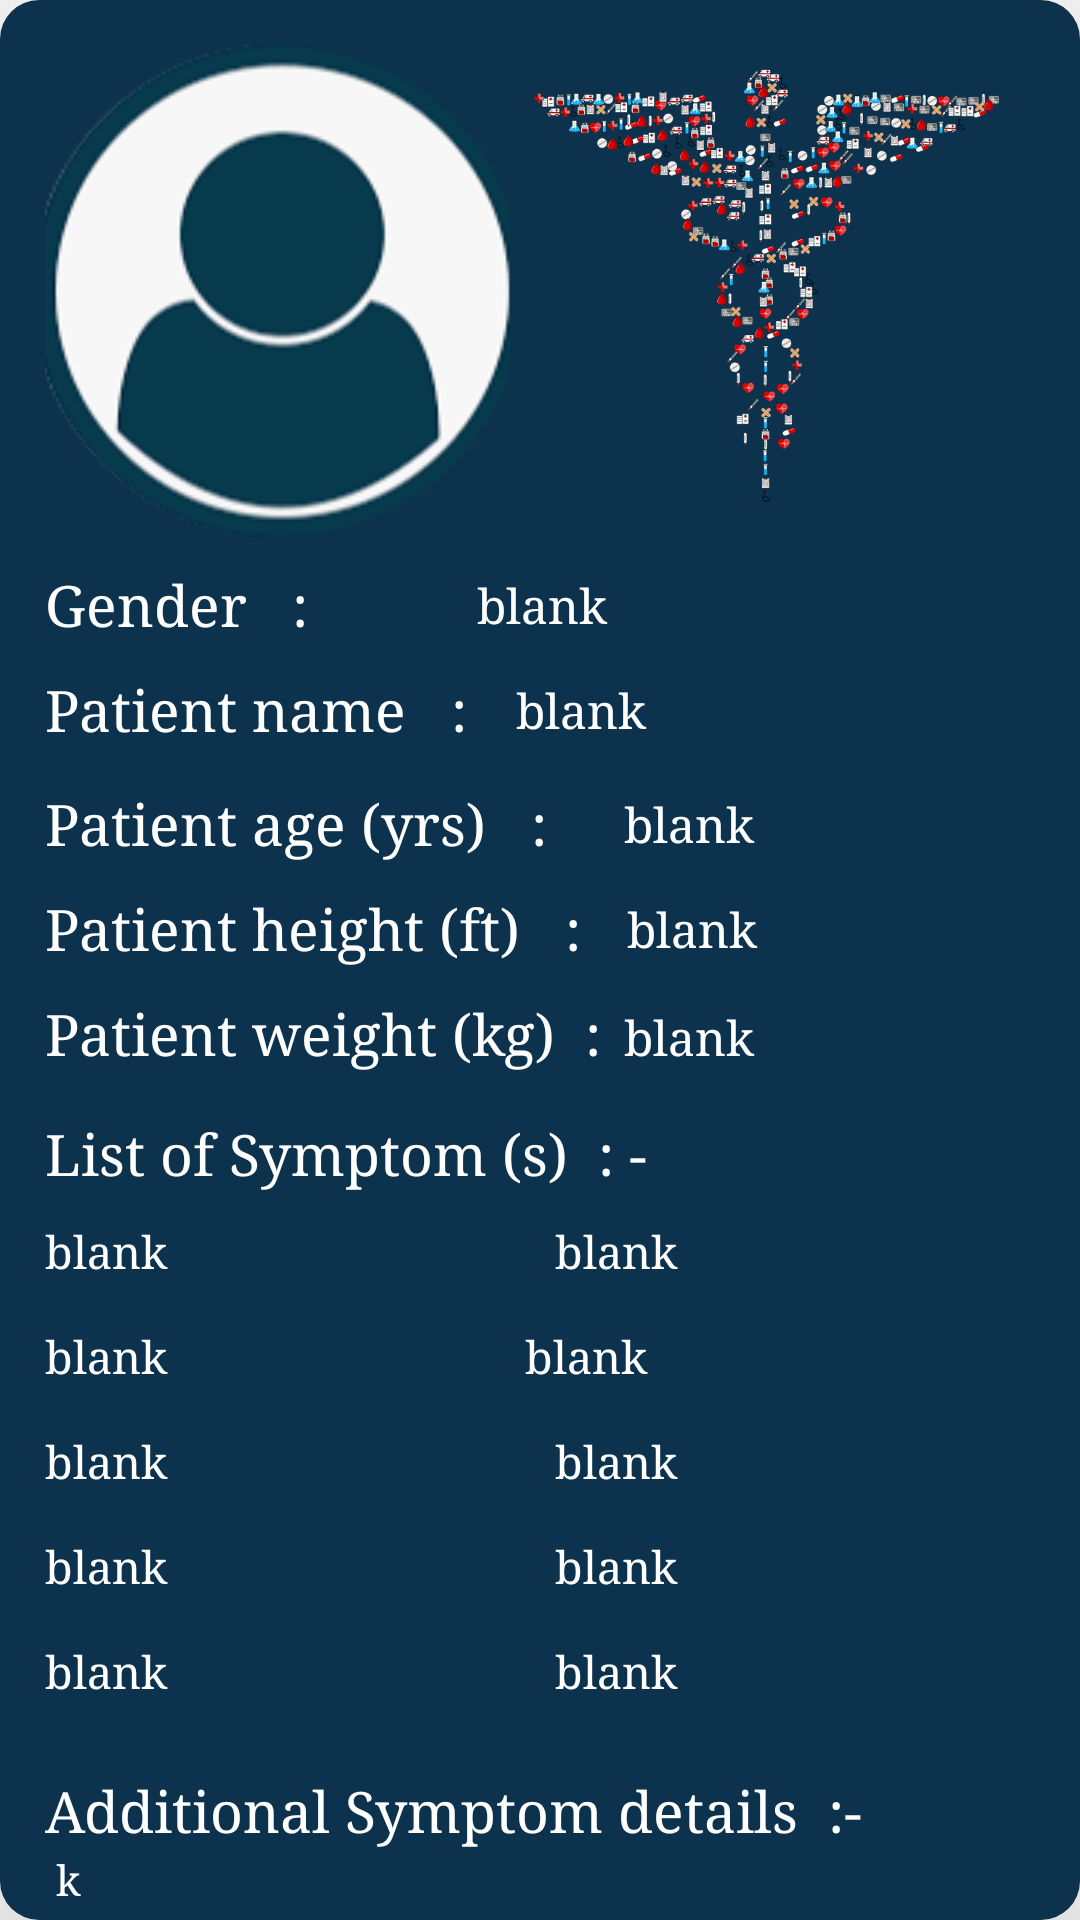

This screen was rendered from an Android layout file. Write that file and the resources it references.
<!-- AndroidManifest.xml: application theme Theme.MyApplication -->
<!-- res/layout/item.xml -->
<?xml version="1.0" encoding="utf-8"?>
<androidx.cardview.widget.CardView xmlns:android="http://schemas.android.com/apk/res/android"
    android:layout_width="match_parent"
    android:layout_height="wrap_content"
    xmlns:app="http://schemas.android.com/apk/res-auto"
    app:cardElevation="50dp"
    app:cardCornerRadius="13dp"
    android:layout_margin="5dp"
    >

    <RelativeLayout
        android:layout_width="400dp"
        android:layout_height="706dp"
        android:background="#0D324D"
        android:padding="15dp">


        <ImageView
            android:id="@+id/img"
            android:layout_width="155dp"
            android:layout_height="164dp"
            android:scaleType="centerCrop"
            android:src="@drawable/patient">

        </ImageView>

        <ImageView
            android:id="@+id/img2"
            android:layout_width="155dp"
            android:layout_height="160dp"
            android:layout_marginLeft="8dp"
            android:layout_toRightOf="@id/img"
            android:src="@drawable/c">

        </ImageView>

        <TextView
            android:id="@+id/name"
            android:layout_width="150dp"
            android:layout_height="wrap_content"
            android:layout_below="@id/gender"
            android:fontFamily="serif"
            android:paddingTop="10dp"
            android:text="Patient name   :"
            android:textColor="@color/white"
            android:textSize="19sp" />


        <TextView
            android:id="@+id/tvName"
            android:layout_width="170dp"
            android:layout_height="wrap_content"
            android:layout_below="@+id/tvGender"
            android:layout_marginLeft="3dp"
            android:layout_marginTop="0dp"
            android:layout_toRightOf="@id/name"
            android:fontFamily="serif"
            android:paddingTop="14dp"
            android:text=" blank "
            android:textColor="@color/white"
            android:textSize="16sp" />

        <TextView
            android:id="@+id/gender"
            android:layout_width="140dp"
            android:layout_height="wrap_content"
            android:layout_below="@+id/img"
            android:fontFamily="serif"
            android:paddingTop="10dp"
            android:text="Gender   :"
            android:textColor="@color/white"
            android:textSize="19sp" />

        <TextView
            android:id="@+id/tvGender"
            android:layout_width="170dp"
            android:layout_height="wrap_content"
            android:layout_below="@+id/img"
            android:layout_toRightOf="@id/gender"
            android:fontFamily="serif"
            android:paddingTop="12dp"
            android:text=" blank "
            android:textColor="@color/white"
            android:textSize="16sp" />


        <TextView
            android:id="@+id/age"
            android:layout_width="190dp"
            android:layout_height="wrap_content"
            android:layout_below="@+id/name"
            android:layout_marginTop="3dp"
            android:fontFamily="serif"
            android:paddingTop="10dp"
            android:text="Patient age (yrs)   :"
            android:textColor="@color/white"
            android:textSize="19sp" />


        <TextView
            android:id="@+id/tvPatient_age_yrs"
            android:layout_width="170dp"
            android:layout_height="wrap_content"
            android:layout_below="@+id/tvName"
            android:layout_marginLeft="3dp"
            android:layout_marginTop="3dp"
            android:layout_toRightOf="@+id/age"
            android:fontFamily="serif"
            android:paddingTop="14dp"
            android:text="blank"
            android:textColor="@color/white"
            android:textSize="16sp" />

        <TextView

            android:id="@+id/height"
            android:layout_width="190dp"
            android:layout_height="wrap_content"
            android:layout_below="@+id/age"
            android:fontFamily="serif"
            android:paddingTop="10dp"
            android:text="Patient height (ft)   :"
            android:textColor="@color/white"
            android:textSize="19sp" />

        <TextView
            android:id="@+id/tvPatient_height_ft"
            android:layout_width="170dp"
            android:layout_height="wrap_content"
            android:layout_below="@+id/tvPatient_age_yrs"
            android:layout_marginLeft="4dp"
            android:layout_marginTop="0dp"
            android:layout_toRightOf="@+id/height"
            android:fontFamily="serif"
            android:paddingTop="14dp"
            android:text="blank"
            android:textColor="@color/white"
            android:textSize="16sp" />

        <TextView
            android:id="@+id/weight"
            android:layout_width="190dp"
            android:layout_height="wrap_content"
            android:layout_below="@+id/height"
            android:fontFamily="serif"
            android:paddingTop="10dp"
            android:text="Patient weight (kg)  :"
            android:textColor="@color/white"
            android:textSize="19sp" />

        <TextView
            android:id="@+id/tvPatient_weight_kg"
            android:layout_width="170dp"
            android:layout_height="wrap_content"
            android:layout_below="@+id/tvPatient_height_ft"
            android:layout_marginLeft="3dp"
            android:layout_marginTop="1dp"
            android:layout_toRightOf="@+id/weight"
            android:fontFamily="serif"
            android:paddingTop="14dp"
            android:text="blank"
            android:textColor="@color/white"
            android:textSize="16sp" />

        <TextView
            android:id="@+id/symptom"
            android:layout_width="wrap_content"
            android:layout_height="wrap_content"
            android:layout_below="@+id/weight"
            android:fontFamily="serif"
            android:paddingTop="15dp"
            android:text="List of Symptom (s)  : -"
            android:textColor="@color/white"
            android:textSize="19sp" />

        <TextView
            android:id="@+id/tvsymptom1"
            android:layout_width="170dp"
            android:layout_height="wrap_content"
            android:layout_below="@+id/symptom"
            android:fontFamily="serif"
            android:paddingTop="10dp"
            android:text="blank"
            android:textColor="@color/white"
            android:textSize="15sp" />

        <TextView
            android:id="@+id/tvsymptom2"
            android:layout_width="170dp"
            android:layout_height="wrap_content"
            android:layout_below="@+id/symptom"
            android:layout_toRightOf="@+id/tvsymptom1"
            android:fontFamily="serif"
            android:paddingTop="10dp"
            android:text="blank"
            android:textColor="@color/white"
            android:textSize="15sp" />


        <TextView
            android:id="@+id/tvsymptom3"
            android:layout_width="160dp"
            android:layout_height="wrap_content"
            android:layout_below="@+id/tvsymptom1"
            android:fontFamily="serif"
            android:paddingTop="15dp"
            android:text="blank"
            android:textColor="@color/white"
            android:textSize="15sp" />

        <TextView
            android:id="@+id/tvsymptom4"
            android:layout_width="170dp"
            android:layout_height="wrap_content"
            android:layout_below="@+id/tvsymptom2"
            android:layout_toRightOf="@+id/tvsymptom3"
            android:fontFamily="serif"
            android:paddingTop="15dp"
            android:text="blank"
            android:textColor="@color/white"
            android:textSize="15sp" />


        <TextView
            android:id="@+id/tvsymptom5"
            android:layout_width="170dp"
            android:layout_height="wrap_content"
            android:layout_below="@+id/tvsymptom4"
            android:fontFamily="serif"
            android:paddingTop="15dp"
            android:text="blank"
            android:textColor="@color/white"
            android:textSize="15sp" />

        <TextView
            android:id="@+id/tvsymptom6"
            android:layout_width="160dp"
            android:layout_height="wrap_content"
            android:layout_below="@+id/tvsymptom4"
            android:layout_toRightOf="@+id/tvsymptom5"
            android:fontFamily="serif"
            android:paddingTop="15dp"
            android:text="blank"
            android:textColor="@color/white"
            android:textSize="15sp" />

        <TextView
            android:id="@+id/tvsymptom7"
            android:layout_width="170dp"
            android:layout_height="wrap_content"
            android:layout_below="@+id/tvsymptom5"
            android:fontFamily="serif"
            android:paddingTop="15dp"
            android:text="blank"
            android:textColor="@color/white"
            android:textSize="15sp" />

        <TextView
            android:id="@+id/tvsymptom8"
            android:layout_width="170dp"
            android:layout_height="wrap_content"
            android:layout_below="@+id/tvsymptom6"
            android:layout_toRightOf="@+id/tvsymptom7"
            android:fontFamily="serif"
            android:paddingTop="15dp"
            android:text="blank"
            android:textColor="@color/white"
            android:textSize="15sp" />

        <TextView
            android:id="@+id/tvsymptom9"
            android:layout_width="170dp"
            android:layout_height="wrap_content"
            android:layout_below="@+id/tvsymptom8"
            android:fontFamily="serif"
            android:paddingTop="15dp"
            android:text="blank"
            android:textColor="@color/white"
            android:textSize="15sp" />

        <TextView
            android:id="@+id/tvsymptom10"
            android:layout_width="170dp"
            android:layout_height="wrap_content"
            android:layout_below="@+id/tvsymptom8"
            android:layout_toRightOf="@+id/tvsymptom9"
            android:fontFamily="serif"
            android:paddingTop="15dp"
            android:text="blank"
            android:textColor="@color/white"
            android:textSize="15sp" />

        <TextView
            android:id="@+id/textView2"
            android:layout_width="wrap_content"
            android:layout_height="wrap_content"
            android:layout_below="@+id/tvsymptom9"
            android:layout_marginTop="4dp"
            android:fontFamily="serif"
            android:paddingTop="20dp"
            android:text="Additional Symptom details  :-"
            android:textColor="@color/white"
            android:textSize="19sp" />

        <TextView
            android:id="@+id/tvadditional"
            android:layout_width="340dp"
            android:layout_height="116dp"
            android:layout_below="@+id/textView2"
            android:layout_alignParentEnd="true"
            android:layout_alignParentRight="true"
            android:layout_marginTop="1dp"
            android:layout_marginEnd="35dp"
            android:layout_marginRight="35dp"
            android:fontFamily="serif"
            android:text=" k"
            android:textColor="@color/white"
            android:textSize="14sp" />


    </RelativeLayout>


</androidx.cardview.widget.CardView>
<!-- resources referenced by this layout -->
<resources>
  <!-- drawable c: png bitmap (drawable-v24, 205436 bytes) -->
  <!-- drawable patient: png bitmap (drawable-v24, 15626 bytes) -->
  <style name="Theme.MyApplication" parent="Theme.MaterialComponents.Light.DarkActionBar">
          
          <item name="colorPrimary">#0D324D</item>
          <item name="colorPrimaryVariant">#380036</item>
          <item name="colorOnPrimary">@color/white</item>
          
          <item name="colorSecondary">@color/teal_200</item>
          <item name="colorSecondaryVariant">@color/teal_700</item>
          <item name="colorOnSecondary">@color/black</item>
          
          <item name="android:statusBarColor" tools:targetApi="l">?attr/colorPrimaryVariant</item>
          
      </style>
  <!-- not gathered from this repository: default colours our renderer supplied (Android Studio template values) -->
  <color name="teal_200">#FF03DAC5</color>
  <color name="teal_700">#FF018786</color>
  <color name="black">#FF000000</color>
  <color name="white">#FFFFFFFF</color>
</resources>
